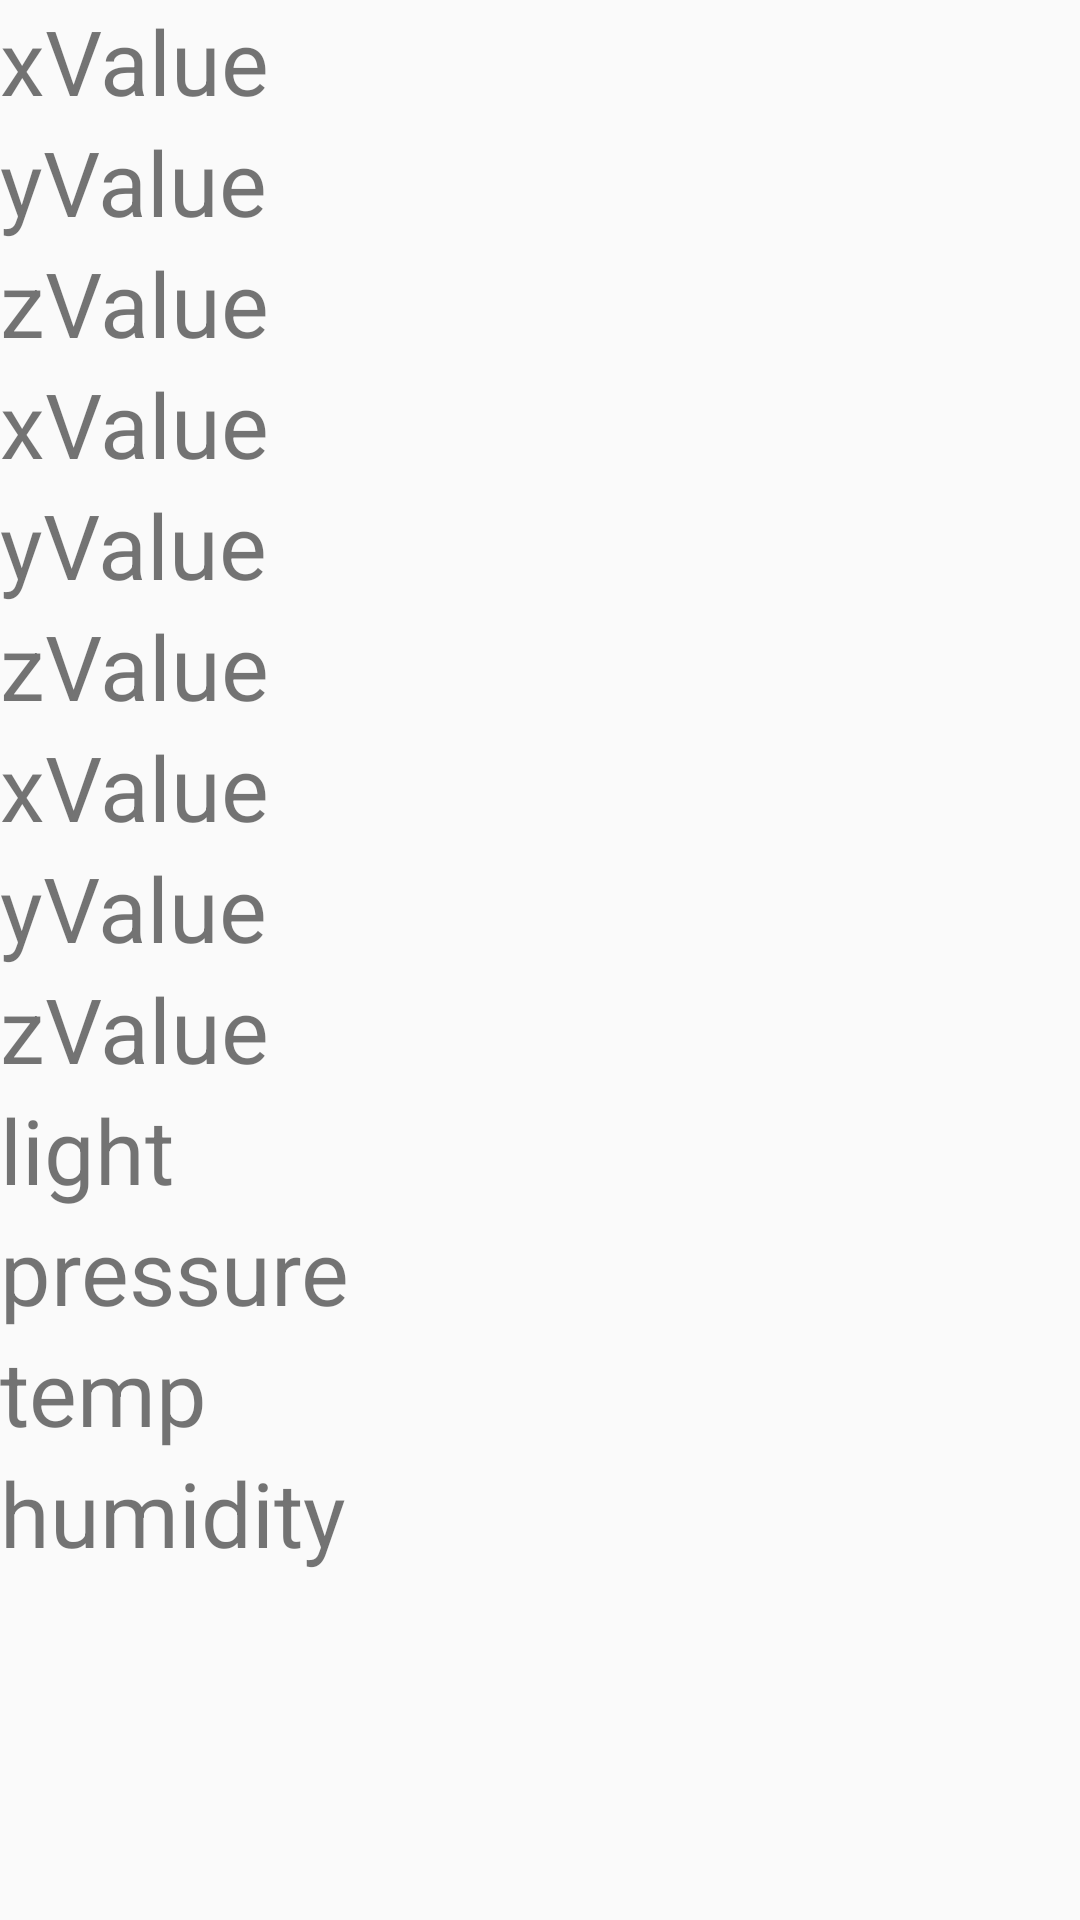

Write the Android layout XML for this screen, with the resource values it uses.
<!-- AndroidManifest.xml: application theme AppTheme -->
<!-- res/layout/activity_main.xml -->
<?xml version="1.0" encoding="utf-8"?>
<LinearLayout xmlns:android="http://schemas.android.com/apk/res/android"
    xmlns:app="http://schemas.android.com/apk/res-auto"
    xmlns:tools="http://schemas.android.com/tools"
    android:layout_width="match_parent"
    android:layout_height="match_parent"
    android:orientation="vertical"
    tools:context=".MainActivity">

    <ScrollView
        android:layout_width="match_parent"
        android:layout_height="match_parent"
        android:baselineAligned="false">

        <LinearLayout
            android:layout_width="match_parent"
            android:layout_height="wrap_content"
            android:orientation="vertical">

            <TextView
                android:id="@+id/accelXValue"
                android:layout_width="match_parent"
                android:layout_height="wrap_content"
                android:text="@string/xValue"
                android:textSize="30sp" />

            <TextView
                android:id="@+id/accelYValue"
                android:layout_width="match_parent"
                android:layout_height="wrap_content"
                android:text="@string/yValue"
                android:textSize="30sp" />

            <TextView
                android:id="@+id/accelZValue"
                android:layout_width="match_parent"
                android:layout_height="wrap_content"
                android:text="@string/zValue"
                android:textSize="30sp" />

            <TextView
                android:id="@+id/gyroXValue"
                android:layout_width="match_parent"
                android:layout_height="wrap_content"
                android:text="@string/xValue"
                android:textSize="30sp" />

            <TextView
                android:id="@+id/gyroYValue"
                android:layout_width="match_parent"
                android:layout_height="wrap_content"
                android:text="@string/yValue"
                android:textSize="30sp" />

            <TextView
                android:id="@+id/gyroZValue"
                android:layout_width="match_parent"
                android:layout_height="wrap_content"
                android:text="@string/zValue"
                android:textSize="30sp" />

            <TextView
                android:id="@+id/magXValue"
                android:layout_width="match_parent"
                android:layout_height="wrap_content"
                android:text="@string/xValue"
                android:textSize="30sp" />

            <TextView
                android:id="@+id/magYValue"
                android:layout_width="match_parent"
                android:layout_height="wrap_content"
                android:text="@string/yValue"
                android:textSize="30sp" />

            <TextView
                android:id="@+id/magZValue"
                android:layout_width="match_parent"
                android:layout_height="wrap_content"
                android:text="@string/zValue"
                android:textSize="30sp" />

            <TextView
                android:id="@+id/lightValue"
                android:layout_width="match_parent"
                android:layout_height="wrap_content"
                android:text="@string/light"
                android:textSize="30sp" />

            <TextView
                android:id="@+id/pressureValue"
                android:layout_width="match_parent"
                android:layout_height="wrap_content"
                android:text="@string/pressure"
                android:textSize="30sp" />

            <TextView
                android:id="@+id/tempValue"
                android:layout_width="match_parent"
                android:layout_height="wrap_content"
                android:text="@string/temp"
                android:textSize="30sp" />

            <TextView
                android:id="@+id/humidityValue"
                android:layout_width="match_parent"
                android:layout_height="wrap_content"
                android:text="@string/humidity"
                android:textSize="30sp" />

        </LinearLayout>
    </ScrollView>

</LinearLayout>
<!-- resources referenced by this layout -->
<resources>
  <string name="humidity">humidity</string>
  <string name="light">light</string>
  <string name="pressure">pressure</string>
  <string name="temp">temp</string>
  <string name="xValue">xValue</string>
  <string name="yValue">yValue</string>
  <string name="zValue">zValue</string>
  <style name="AppTheme" parent="Theme.AppCompat.Light.DarkActionBar">
          
          <item name="colorPrimary">@color/colorPrimary</item>
          <item name="colorPrimaryDark">@color/colorPrimaryDark</item>
          <item name="colorAccent">@color/colorAccent</item>
      </style>
  <!-- not gathered from this repository: default colours our renderer supplied (Android Studio template values) -->
  <color name="colorPrimary">#FF6200EE</color>
  <color name="colorPrimaryDark">#FF3700B3</color>
  <color name="colorAccent">#FF03DAC5</color>
</resources>
